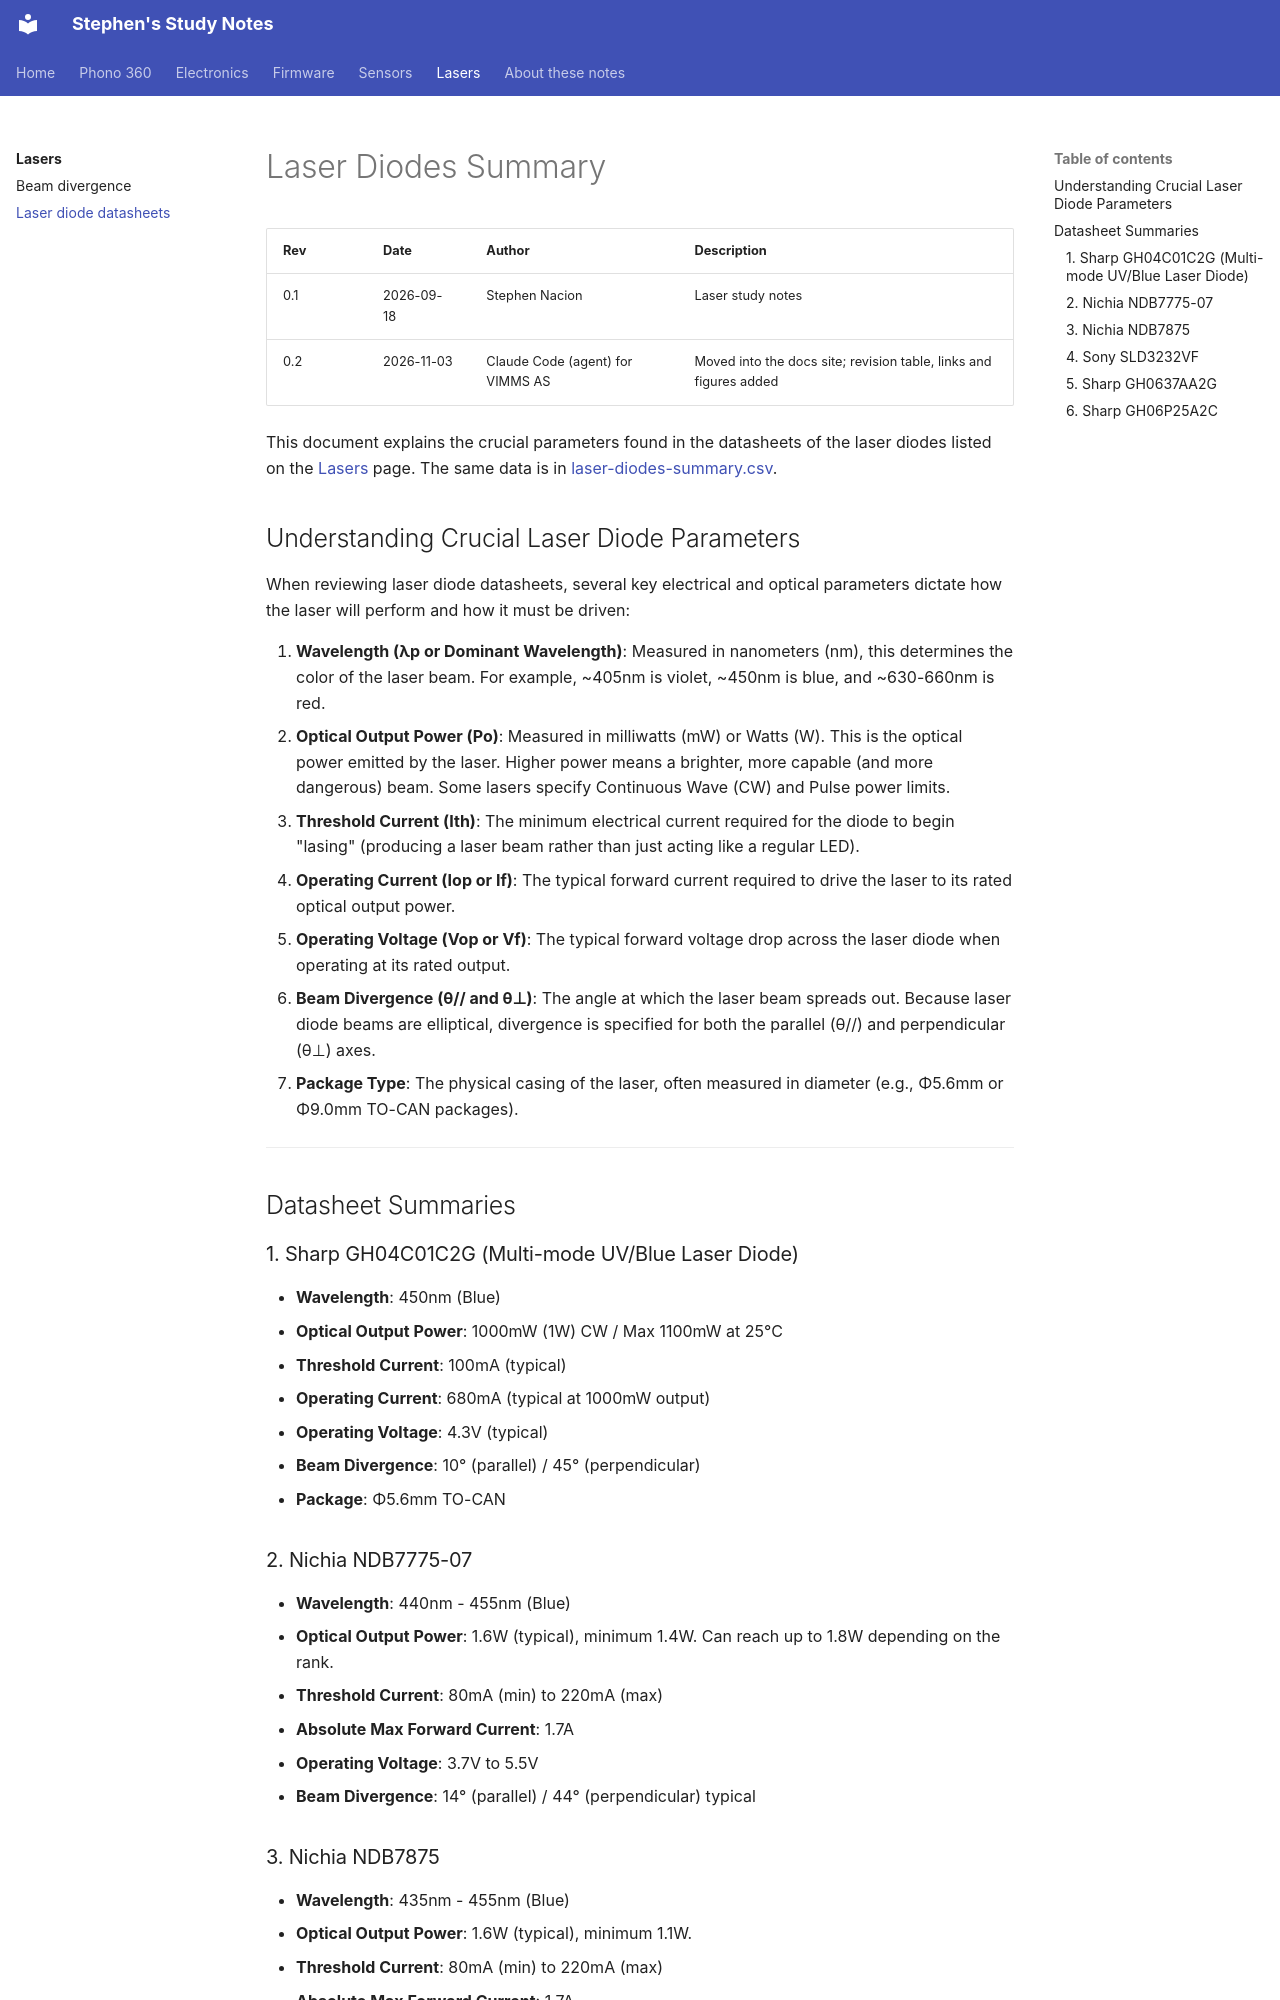

repository: stephennacion06vimms/study_repo · page: lasers/laser-diodes-summary.html · generator: mkdocs

# Laser Diodes Summary

| Rev | Date | Author | Description |
|---|---|---|---|
| 0.1 | 2026-09-18 | Stephen Nacion | Laser study notes |
| 0.2 | 2026-11-03 | Claude Code (agent) for VIMMS AS | Moved into the docs site; revision table, links and figures added |

This document explains the crucial parameters found in the datasheets of the laser diodes listed on the [Lasers](index.md#datasheets) page. The same data is in [laser-diodes-summary.csv](laser-diodes-summary.csv).

## Understanding Crucial Laser Diode Parameters

When reviewing laser diode datasheets, several key electrical and optical parameters dictate how the laser will perform and how it must be driven:

1. **Wavelength (λp or Dominant Wavelength)**: Measured in nanometers (nm), this determines the color of the laser beam. For example, ~405nm is violet, ~450nm is blue, and ~630-660nm is red.
2. **Optical Output Power (Po)**: Measured in milliwatts (mW) or Watts (W). This is the optical power emitted by the laser. Higher power means a brighter, more capable (and more dangerous) beam. Some lasers specify Continuous Wave (CW) and Pulse power limits.
3. **Threshold Current (Ith)**: The minimum electrical current required for the diode to begin "lasing" (producing a laser beam rather than just acting like a regular LED).
4. **Operating Current (Iop or If)**: The typical forward current required to drive the laser to its rated optical output power. 
5. **Operating Voltage (Vop or Vf)**: The typical forward voltage drop across the laser diode when operating at its rated output.
6. **Beam Divergence (θ// and θ⊥)**: The angle at which the laser beam spreads out. Because laser diode beams are elliptical, divergence is specified for both the parallel (θ//) and perpendicular (θ⊥) axes.
7. **Package Type**: The physical casing of the laser, often measured in diameter (e.g., Φ5.6mm or Φ9.0mm TO-CAN packages).

---

## Datasheet Summaries

### 1. Sharp GH04C01C2G (Multi-mode UV/Blue Laser Diode)
*   **Wavelength**: 450nm (Blue)
*   **Optical Output Power**: 1000mW (1W) CW / Max 1100mW at 25°C
*   **Threshold Current**: 100mA (typical)
*   **Operating Current**: 680mA (typical at 1000mW output)
*   **Operating Voltage**: 4.3V (typical)
*   **Beam Divergence**: 10° (parallel) / 45° (perpendicular)
*   **Package**: Φ5.6mm TO-CAN
